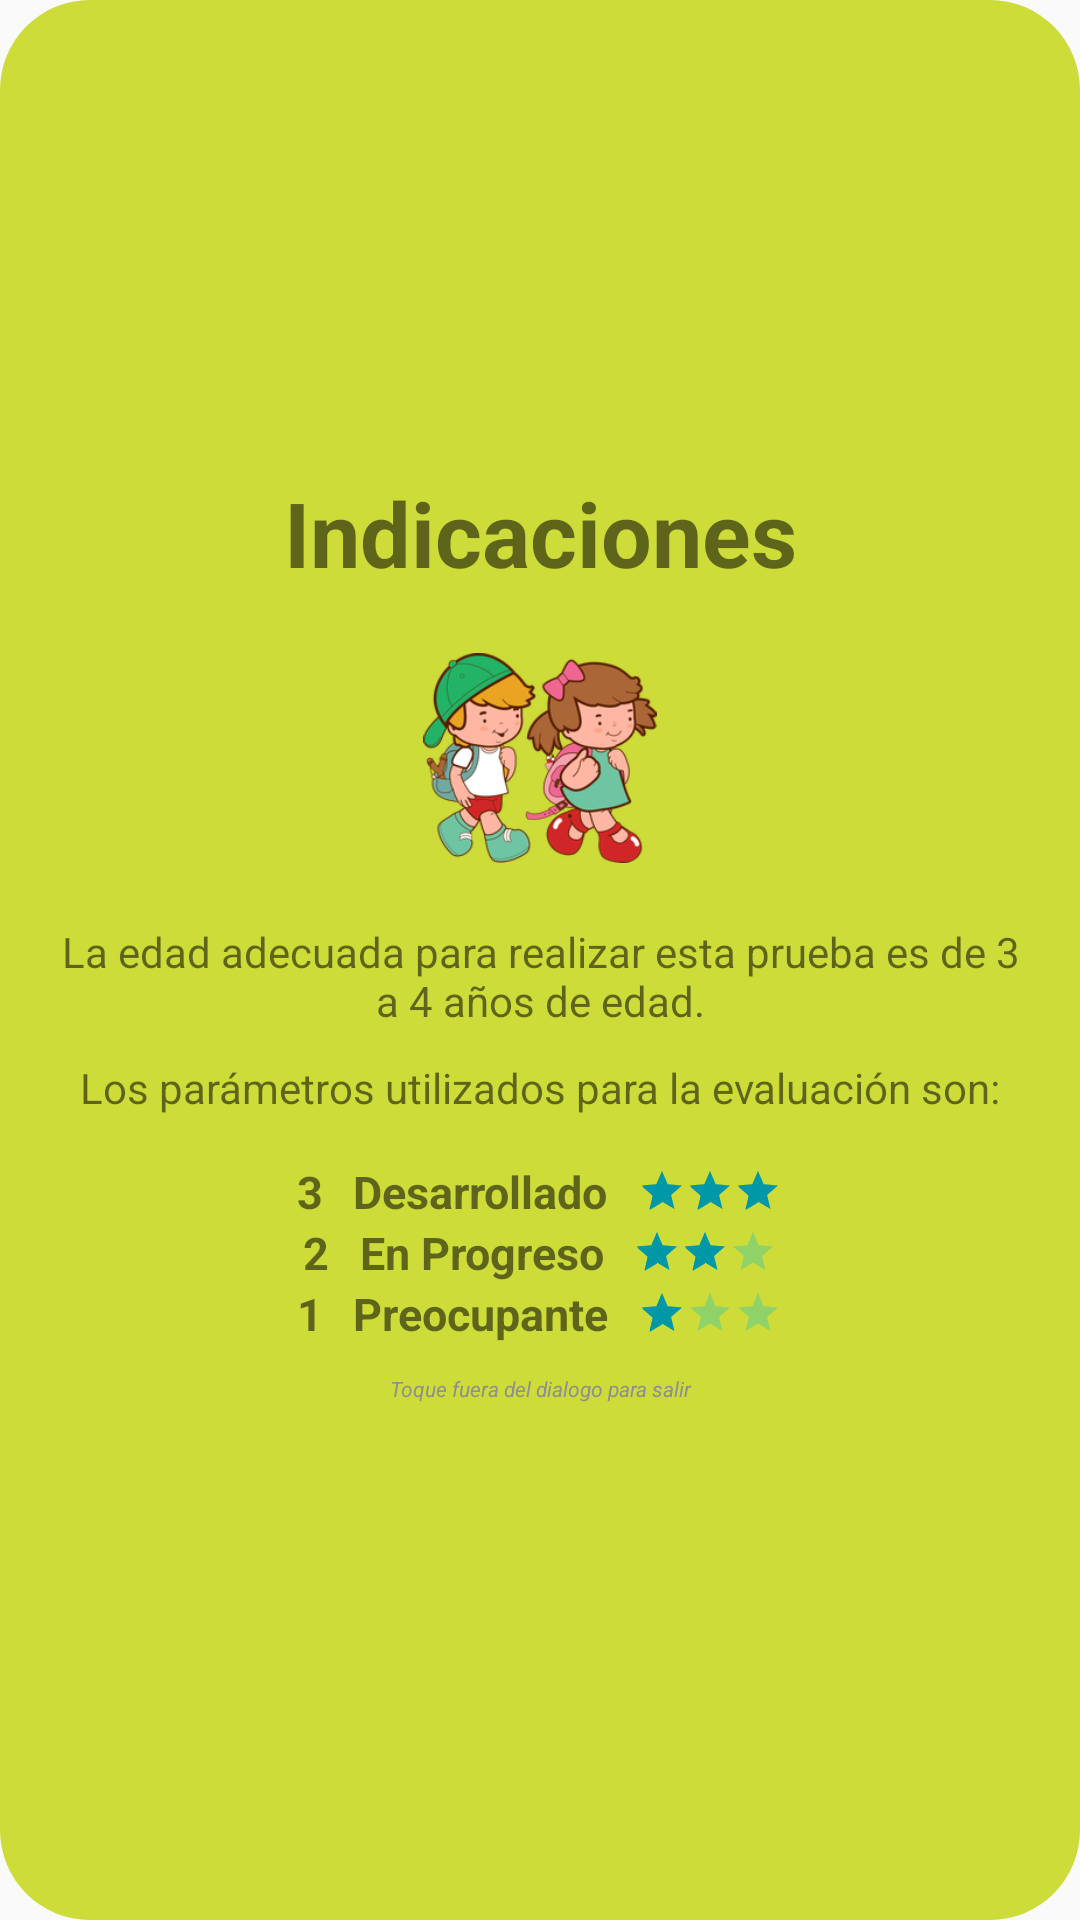

Write the Android layout XML for this screen, with the resource values it uses.
<!-- AndroidManifest.xml: application theme AppTheme -->
<!-- res/layout/dialog_details.xml -->
<?xml version="1.0" encoding="utf-8"?>
<LinearLayout xmlns:android="http://schemas.android.com/apk/res/android"
    android:orientation="vertical"
    android:layout_width="match_parent"
    android:layout_height="match_parent"
    android:background="@drawable/shape_dialog">
    <ScrollView
        android:layout_width="match_parent"
        android:layout_height="match_parent">
        <LinearLayout
            android:layout_width="match_parent"
            android:layout_height="match_parent"
            android:layout_marginTop="10dp"
            android:layout_marginBottom="10dp"
            android:layout_marginLeft="10dp"
            android:layout_marginRight="10dp"
            android:layout_gravity="center"
            android:gravity="center"
            android:orientation="vertical">
            <TextView
                android:id="@+id/tv.dialog.titulo"
                android:layout_width="match_parent"
                android:layout_height="wrap_content"
                android:text="@string/indicaciones.tv.titulo"
                android:textStyle="bold"
                android:textSize="30sp"
                android:gravity="center_horizontal"
                android:layout_marginBottom="20sp"/>
            <ImageView
                android:layout_width="wrap_content"
                android:layout_height="70dp"
                android:src="@drawable/ninos"
                android:layout_gravity="center_horizontal"
                android:layout_marginBottom="20dp"/>
            <TextView
                android:layout_width="match_parent"
                android:layout_height="wrap_content"
                android:gravity="center_horizontal"
                android:layout_marginBottom="10dp"
                android:text="@string/indicaciones.tv.desc1"/>
            <TextView
                android:layout_width="match_parent"
                android:layout_height="wrap_content"
                android:gravity="center_horizontal"
                android:layout_marginBottom="15dp"
                android:text="@string/indicaciones.tv.desc2"/>

            <LinearLayout
                android:layout_width="match_parent"
                android:layout_height="wrap_content"
                android:orientation="horizontal"
                android:gravity="center">
                <TextView
                    android:layout_width="wrap_content"
                    android:layout_height="wrap_content"
                    android:text="3"
                    android:textStyle="bold"
                    android:textSize="15sp"
                    android:gravity="right"
                    android:paddingRight="10dp"/>
                <TextView
                    android:layout_width="wrap_content"
                    android:layout_height="wrap_content"
                    android:text="@string/indicaciones.tv.desarrollado"
                    android:textStyle="bold"
                    android:textSize="15sp"
                    android:paddingRight="10dp"
                    android:gravity="center_horizontal"/>
                <RatingBar
                    android:id="@+id/rb.menu.mg.rating"
                    android:layout_width="wrap_content"
                    android:layout_height="wrap_content"
                    android:layout_gravity="center_vertical"
                    android:numStars="3"
                    android:stepSize="0.5"
                    android:rating="3"
                    android:theme="@style/RatingBar"
                    style="?android:attr/ratingBarStyleSmall"/>
            </LinearLayout>
            <LinearLayout
                android:layout_width="match_parent"
                android:layout_height="wrap_content"
                android:orientation="horizontal"
                android:gravity="center">
                <TextView
                    android:layout_width="wrap_content"
                    android:layout_height="wrap_content"
                    android:text="2"
                    android:textStyle="bold"
                    android:textSize="15sp"
                    android:gravity="right"
                    android:paddingRight="10dp"/>
                <TextView
                    android:layout_width="wrap_content"
                    android:layout_height="wrap_content"
                    android:text="@string/indicaciones.tv.enprogreso"
                    android:textStyle="bold"
                    android:textSize="15sp"
                    android:paddingRight="10dp"
                    android:gravity="center_horizontal"/>
                <RatingBar
                    android:layout_width="wrap_content"
                    android:layout_height="wrap_content"
                    android:layout_gravity="center_vertical"
                    android:numStars="3"
                    android:stepSize="0.5"
                    android:rating="2"
                    android:theme="@style/RatingBar"
                    style="?android:attr/ratingBarStyleSmall"/>
            </LinearLayout>
            <LinearLayout
                android:layout_width="match_parent"
                android:layout_height="wrap_content"
                android:orientation="horizontal"
                android:gravity="center">
                <TextView
                    android:layout_width="wrap_content"
                    android:layout_height="wrap_content"
                    android:text="1"
                    android:textStyle="bold"
                    android:textSize="15sp"
                    android:gravity="right"
                    android:paddingRight="10dp"/>
                <TextView
                    android:layout_width="wrap_content"
                    android:layout_height="wrap_content"
                    android:text="@string/indicaciones.tv.preocupante"
                    android:textStyle="bold"
                    android:textSize="15sp"
                    android:paddingRight="10dp"
                    android:gravity="center_horizontal"/>
                <RatingBar
                    android:layout_width="wrap_content"
                    android:layout_height="wrap_content"
                    android:layout_gravity="center_vertical"
                    android:numStars="3"
                    android:stepSize="0.5"
                    android:rating="1"
                    android:theme="@style/RatingBar"
                    style="?android:attr/ratingBarStyleSmall"/>
            </LinearLayout>
            <TextView
                android:layout_width="match_parent"
                android:layout_height="wrap_content"
                android:layout_marginBottom="15dp"
                android:textColor="#8f8f8f"
                android:textSize="7sp"
                android:gravity="center_horizontal"
                android:textStyle="italic"
                android:layout_marginTop="10dp"
                android:text="@string/indicaciones.tv.ayuda"/>
        </LinearLayout>
    </ScrollView>
</LinearLayout>
<!-- resources referenced by this layout -->
<resources>
  <!-- drawable ninos: png bitmap (drawable, 59855 bytes) -->
  <!-- drawable shape_dialog (drawable) -->
  <?xml version="1.0" encoding="utf-8"?>
  <shape xmlns:android="http://schemas.android.com/apk/res/android">
      <solid
          android:color="@color/colorAccent"/>
      <corners
          android:radius="30dp" />
      <padding
          android:left="10dp"
          android:top="10dp"
          android:right="10dp"
          android:bottom="10dp" />
  </shape>
  <string name="indicaciones.tv.ayuda">Toque fuera del dialogo para salir</string>
  <string name="indicaciones.tv.desarrollado">Desarrollado</string>
  <string name="indicaciones.tv.desc1">La edad adecuada para realizar esta prueba es de 3 a 4 años de edad.</string>
  <string name="indicaciones.tv.desc2">Los parámetros utilizados para la evaluación son:</string>
  <string name="indicaciones.tv.enprogreso">En Progreso</string>
  <string name="indicaciones.tv.preocupante">Preocupante</string>
  <string name="indicaciones.tv.titulo">Indicaciones</string>
  <style name="RatingBar" parent="Theme.AppCompat">
          <item name="colorControlNormal">@color/colorPrimary</item>
          <item name="colorControlActivated">@color/colorPrimaryDark</item>
      </style>
  <style name="AppTheme" parent="Theme.AppCompat.Light.DarkActionBar">
          
          <item name="colorPrimary">@color/colorPrimary</item>
          <item name="colorPrimaryDark">@color/colorPrimaryDark</item>
          <item name="colorAccent">@color/colorAccent</item>
      </style>
  <color name="colorAccent">#CDDC39</color>
  <color name="colorPrimary">#00BCD4</color>
  <color name="colorPrimaryDark">#0097A7</color>
</resources>
